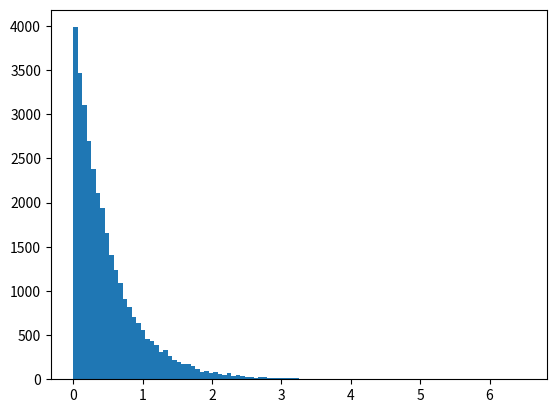
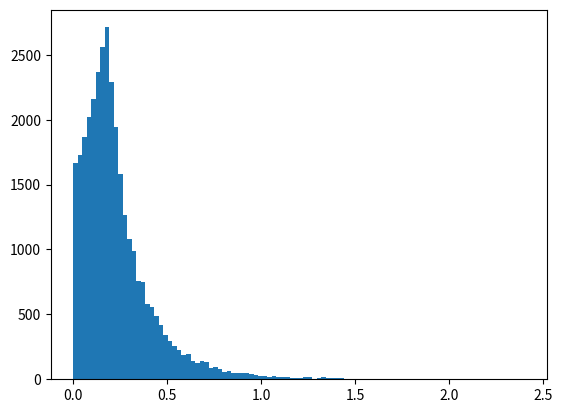
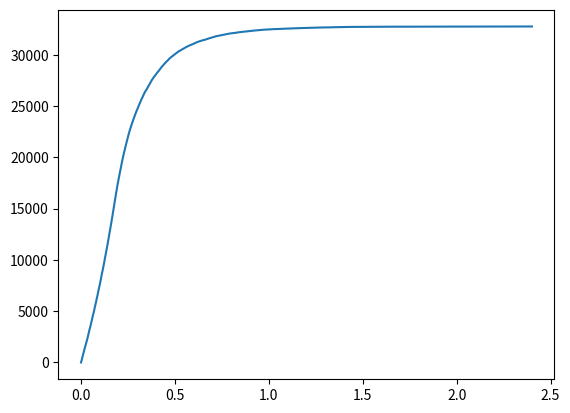

Write Python code to recreate these figures, in order.
# -*- coding: utf-8 -*-
"""
Created on Wed Jan 26 17:14:33 2022

"""
import numpy as np
import matplotlib.pyplot as plt
import random
#%%
k=1
sigma_rho=2 #sigma^rho
beta=2
Order=16 #number of levels of hierarchy

N=2**(Order-1)
times=[-np.log(1-random.random())/(k*sigma_rho) for i in range(N)] #Generate times from distribution
buy=[]
plt.figure(0)
plt.hist(times,bins=100)
#%%
def Crowd(t1,t2): #returns t12 given t1 and t2 (order is irrelevant)
    a=max(t1,t2)
    b=min(t1,t2)
    return(b+2**(-beta)*(a-b))

def HigherOrder(x): #returns order N+1 array of times from order N array of times using crowd effect
    n=len(x)
    y=[]
    for i in range(int(n/2)):
      y.append(Crowd(x[2*i],x[2*i+1]))
    return(y)
 
#%%   
TimeArray=[times]
for i in range(Order-1):  #Generates array of array of times for each order using crowd effect
    TimeArray.append(HigherOrder(TimeArray[i]))
    
for i in range(Order-1): #Descends to lowest order altering max times to the above order time
  for j in range(2**i): 
    MAX=max(TimeArray[Order-(i+2)][2*j],TimeArray[Order-(i+2)][2*j+1])
    g=TimeArray[Order-(i+2)].index(MAX)
    TimeArray[Order-(i+2)][g]=TimeArray[Order-(i+1)][j]


#%%
plt.figure(1)
plt.hist(TimeArray[0],bins=100) #Plots histogram of buying times

#%%
BuyList=[]
for i in range(len(TimeArray[0])):
    BuyList.append(i+1)  #Creates array [0,1,2,3,...] of Buyers
    
SortedTimes=TimeArray[0]
SortedTimes.sort()  #Creates array of sorted times
tc=np.mean(SortedTimes)  #estimates critical time as mean of buying times

LoggedTimes=[]
LoggedBuy=[]
j=1
for i in SortedTimes:
    
    if i<tc:
        LoggedTimes.append(np.log(tc-i)) #Log of difference from t to tc
        LoggedBuy.append(np.log(j/N))  #Log of fraction of buyers who have bought
        j+=1
    else: 
        break   
plt.figure(2)
plt.plot(SortedTimes,BuyList)

#plt.figure(3)
#plt.xlabel(r'log($t_c-t$)',size=15)
#plt.ylabel('Log(Buyers/N)',size=15)   #Plots logarithmic t-tc VS logarithmic buyers
#plt.gca().invert_xaxis()

#lt.plot(LoggedTimes,LoggedBuy)










    
    
    
    
    